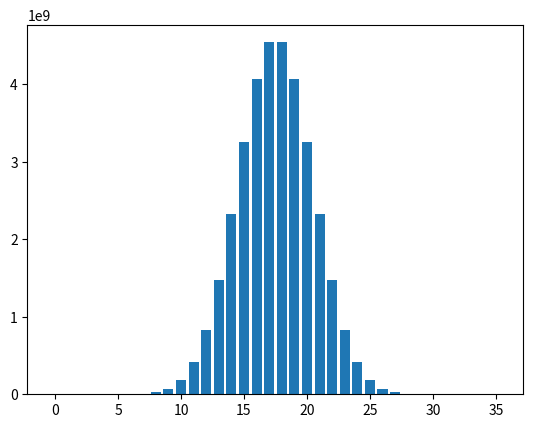

The script that saved this image:
import matplotlib.pyplot as plt



n = 35

fact = [1 for _ in range(n + 1)]
val = 1
for i in range(1, n + 1):
    val *= i
    fact[i] = val

def choose(n, k):
    return fact[n] // (fact[n-k] * fact[k])

def central(n):
    return fact[2*n] // (fact[n] * fact[n])

x = range(n + 1)
y = [choose(n, j) for j in range(n + 1)]

fig, ax = plt.subplots()
ax.bar(x, y)
plt.show()